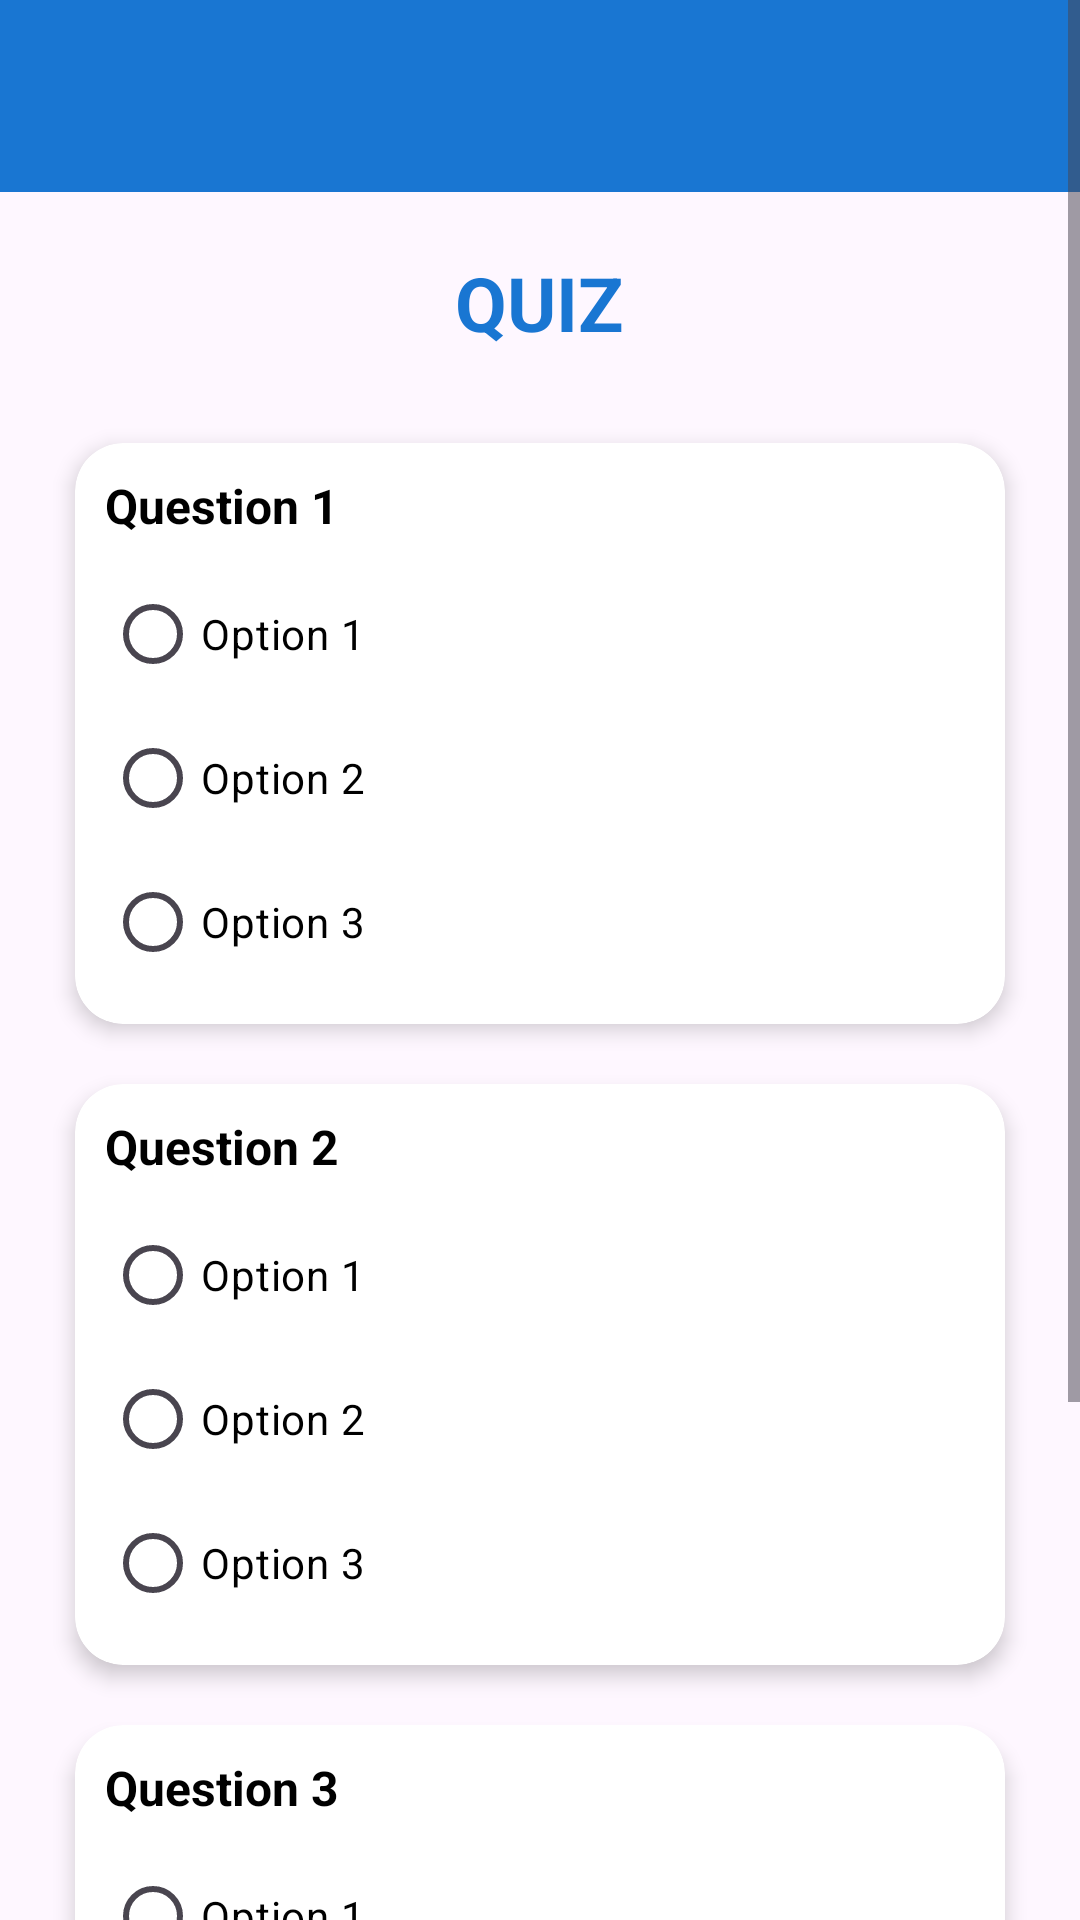

Layout XML and referenced resources for this Android screen:
<!-- AndroidManifest.xml: application theme Theme.Cmaisonneuve -->
<!-- res/layout/activity_take_quiz.xml -->
<?xml version="1.0" encoding="utf-8"?>
<ScrollView xmlns:android="http://schemas.android.com/apk/res/android"
    xmlns:app="http://schemas.android.com/apk/res-auto"
    android:layout_width="match_parent"
    android:layout_height="match_parent"
    android:padding="0dp">

    <LinearLayout
        android:layout_width="match_parent"
        android:layout_height="wrap_content"
        android:orientation="vertical">

        <include layout="@layout/toolbar"/>


        <TextView
            android:id="@+id/quizTitle"
            android:layout_width="wrap_content"
            android:layout_height="wrap_content"
            android:text="@string/quiz"
            android:textSize="25sp"
            android:textColor="@color/blue"
            android:gravity="center"
            android:paddingTop="20dp"
            android:paddingBottom="10dp"
            android:textStyle="bold"
            android:layout_gravity="center" />

        <androidx.cardview.widget.CardView
            android:layout_width="match_parent"
            android:layout_height="wrap_content"
            android:layout_marginTop="20dp"
            android:layout_marginRight="25dp"
            android:layout_marginLeft="25dp"
            app:cardElevation="4dp"
            app:cardCornerRadius="16dp"
            app:cardBackgroundColor="@color/white">

            <LinearLayout
                android:layout_width="match_parent"
                android:layout_height="wrap_content"
                android:orientation="vertical"
                android:padding="10dp">

                <TextView
                    android:id="@+id/question1Text"
                    android:layout_width="wrap_content"
                    android:layout_height="wrap_content"
                    android:text="@string/q_1"
                    android:textColor="@color/black"
                    android:textSize="16sp"
                    android:textStyle="bold"
                    android:paddingBottom="8dp" />

                <RadioGroup
                    android:id="@+id/question1Group"
                    android:layout_width="match_parent"
                    android:layout_height="wrap_content">

                    <RadioButton
                        android:id="@+id/option1Q1"
                        android:layout_width="wrap_content"
                        android:layout_height="wrap_content"
                        android:text="@string/option_1"
                        android:textColor="@color/black" />

                    <RadioButton
                        android:id="@+id/option2Q1"
                        android:layout_width="wrap_content"
                        android:layout_height="wrap_content"
                        android:text="@string/option_2"
                        android:textColor="@color/black" />

                    <RadioButton
                        android:id="@+id/option3Q1"
                        android:layout_width="wrap_content"
                        android:layout_height="wrap_content"
                        android:text="@string/option_3"
                        android:textColor="@color/black" />
                </RadioGroup>
            </LinearLayout>
        </androidx.cardview.widget.CardView>


        <androidx.cardview.widget.CardView
            android:layout_width="match_parent"
            android:layout_height="wrap_content"
            android:layout_marginTop="20dp"
            android:layout_marginRight="25dp"
            android:layout_marginLeft="25dp"
            app:cardElevation="4dp"
            app:cardCornerRadius="16dp"
            app:cardBackgroundColor="@color/white">

            <LinearLayout
                android:layout_width="match_parent"
                android:layout_height="wrap_content"
                android:orientation="vertical"
                android:padding="10dp">

                <TextView
                    android:id="@+id/question2Text"
                    android:layout_width="wrap_content"
                    android:layout_height="wrap_content"
                    android:text="@string/q_2"
                    android:textColor="@color/black"
                    android:textSize="16sp"
                    android:textStyle="bold"
                    android:paddingBottom="8dp" />

                <RadioGroup
                    android:id="@+id/question2Group"
                    android:layout_width="match_parent"
                    android:layout_height="wrap_content">

                    <RadioButton
                        android:id="@+id/option1Q2"
                        android:layout_width="wrap_content"
                        android:layout_height="wrap_content"
                        android:text="@string/option_1"
                        android:textColor="@color/black" />

                    <RadioButton
                        android:id="@+id/option2Q2"
                        android:layout_width="wrap_content"
                        android:layout_height="wrap_content"
                        android:text="@string/option_2"
                        android:textColor="@color/black" />

                    <RadioButton
                        android:id="@+id/option3Q2"
                        android:layout_width="wrap_content"
                        android:layout_height="wrap_content"
                        android:text="@string/option_3"
                        android:textColor="@color/black" />
                </RadioGroup>
            </LinearLayout>
        </androidx.cardview.widget.CardView>


        <androidx.cardview.widget.CardView
            android:layout_width="match_parent"
            android:layout_height="wrap_content"
            android:layout_marginTop="20dp"
            android:layout_marginRight="25dp"
            android:layout_marginLeft="25dp"
            app:cardElevation="4dp"
            app:cardCornerRadius="16dp"
            app:cardBackgroundColor="@color/white">

            <LinearLayout
                android:layout_width="match_parent"
                android:layout_height="wrap_content"
                android:orientation="vertical"
                android:padding="10dp">

                <TextView
                    android:id="@+id/question3Text"
                    android:layout_width="wrap_content"
                    android:layout_height="wrap_content"
                    android:text="@string/q_3"
                    android:textColor="@color/black"
                    android:textSize="16sp"
                    android:textStyle="bold"
                    android:paddingBottom="8dp" />

                <RadioGroup
                    android:id="@+id/question3Group"
                    android:layout_width="match_parent"
                    android:layout_height="wrap_content">

                    <RadioButton
                        android:id="@+id/option1Q3"
                        android:layout_width="wrap_content"
                        android:layout_height="wrap_content"
                        android:text="@string/option_1"
                        android:textColor="@color/black" />

                    <RadioButton
                        android:id="@+id/option2Q3"
                        android:layout_width="wrap_content"
                        android:layout_height="wrap_content"
                        android:text="@string/option_2"
                        android:textColor="@color/black" />

                    <RadioButton
                        android:id="@+id/option3Q3"
                        android:layout_width="wrap_content"
                        android:layout_height="wrap_content"
                        android:text="@string/option_3"
                        android:textColor="@color/black" />
                </RadioGroup>
            </LinearLayout>
        </androidx.cardview.widget.CardView>

        
        <Button
            android:id="@+id/submitQuizButton"
            android:layout_width="wrap_content"
            android:layout_height="wrap_content"
            android:layout_margin="30dp"
            android:text="@string/Envoyerquiz"
            android:backgroundTint="@color/blue"
            android:textColor="@color/white"
            android:layout_gravity="center" />

    </LinearLayout>
</ScrollView>
<!-- res/layout/toolbar.xml (included above) -->
<?xml version="1.0" encoding="utf-8"?>
<androidx.appcompat.widget.Toolbar xmlns:android="http://schemas.android.com/apk/res/android"
    xmlns:app="http://schemas.android.com/apk/res-auto"
    android:id="@+id/toolbar"
    android:layout_width="match_parent"
    android:layout_height="?attr/actionBarSize"
    android:background="@color/blue"
    app:titleTextColor="@color/white"
    android:theme="@style/CustomPopupMenu"
    app:popupTheme="@style/CustomPopupMenu" />
<!-- resources referenced by this layout -->
<resources>
  <color name="black">#FF000000</color>
  <color name="blue">#1976D2</color>
  <color name="white">#FFFFFFFF</color>
  <string name="Envoyerquiz">Envoyer Quiz</string>
  <string name="option_1">Option 1</string>
  <string name="option_2">Option 2</string>
  <string name="option_3">Option 3</string>
  <string name="q_1">Question 1</string>
  <string name="q_2">Question 2</string>
  <string name="q_3">Question 3</string>
  <string name="quiz">QUIZ</string>
  <style name="CustomPopupMenu" parent="Widget.AppCompat.PopupMenu.Overflow">
          <item name="android:popupBackground">#FFFFFF</item>
          <item name="android:textColor">#1976D2</item>
          <item name="android:textStyle">bold</item>
          <item name="colorPrimary">@color/colorPrimary</item>
          <item name="colorPrimaryVariant">@color/colorPrimaryDark</item>
          <item name="colorOnPrimary">@color/white</item>
          <item name="colorSecondary">@color/gray1</item>
  
  
      </style>
  <style name="Theme.Cmaisonneuve" parent="Base.Theme.Cmaisonneuve" />
  <color name="colorPrimary">#1565C0</color>
  <color name="colorPrimaryDark">#303F9F</color>
  <color name="gray1">#808080</color>
  <style name="Base.Theme.Cmaisonneuve" parent="Theme.Material3.DayNight.NoActionBar">
          
          <item name="android:popupBackground">#1976D2</item>
          <item name="colorControlHighlight">#FF5722</item>
          <item name="colorControlActivated">#EF6C00</item>
          
      </style>
</resources>
